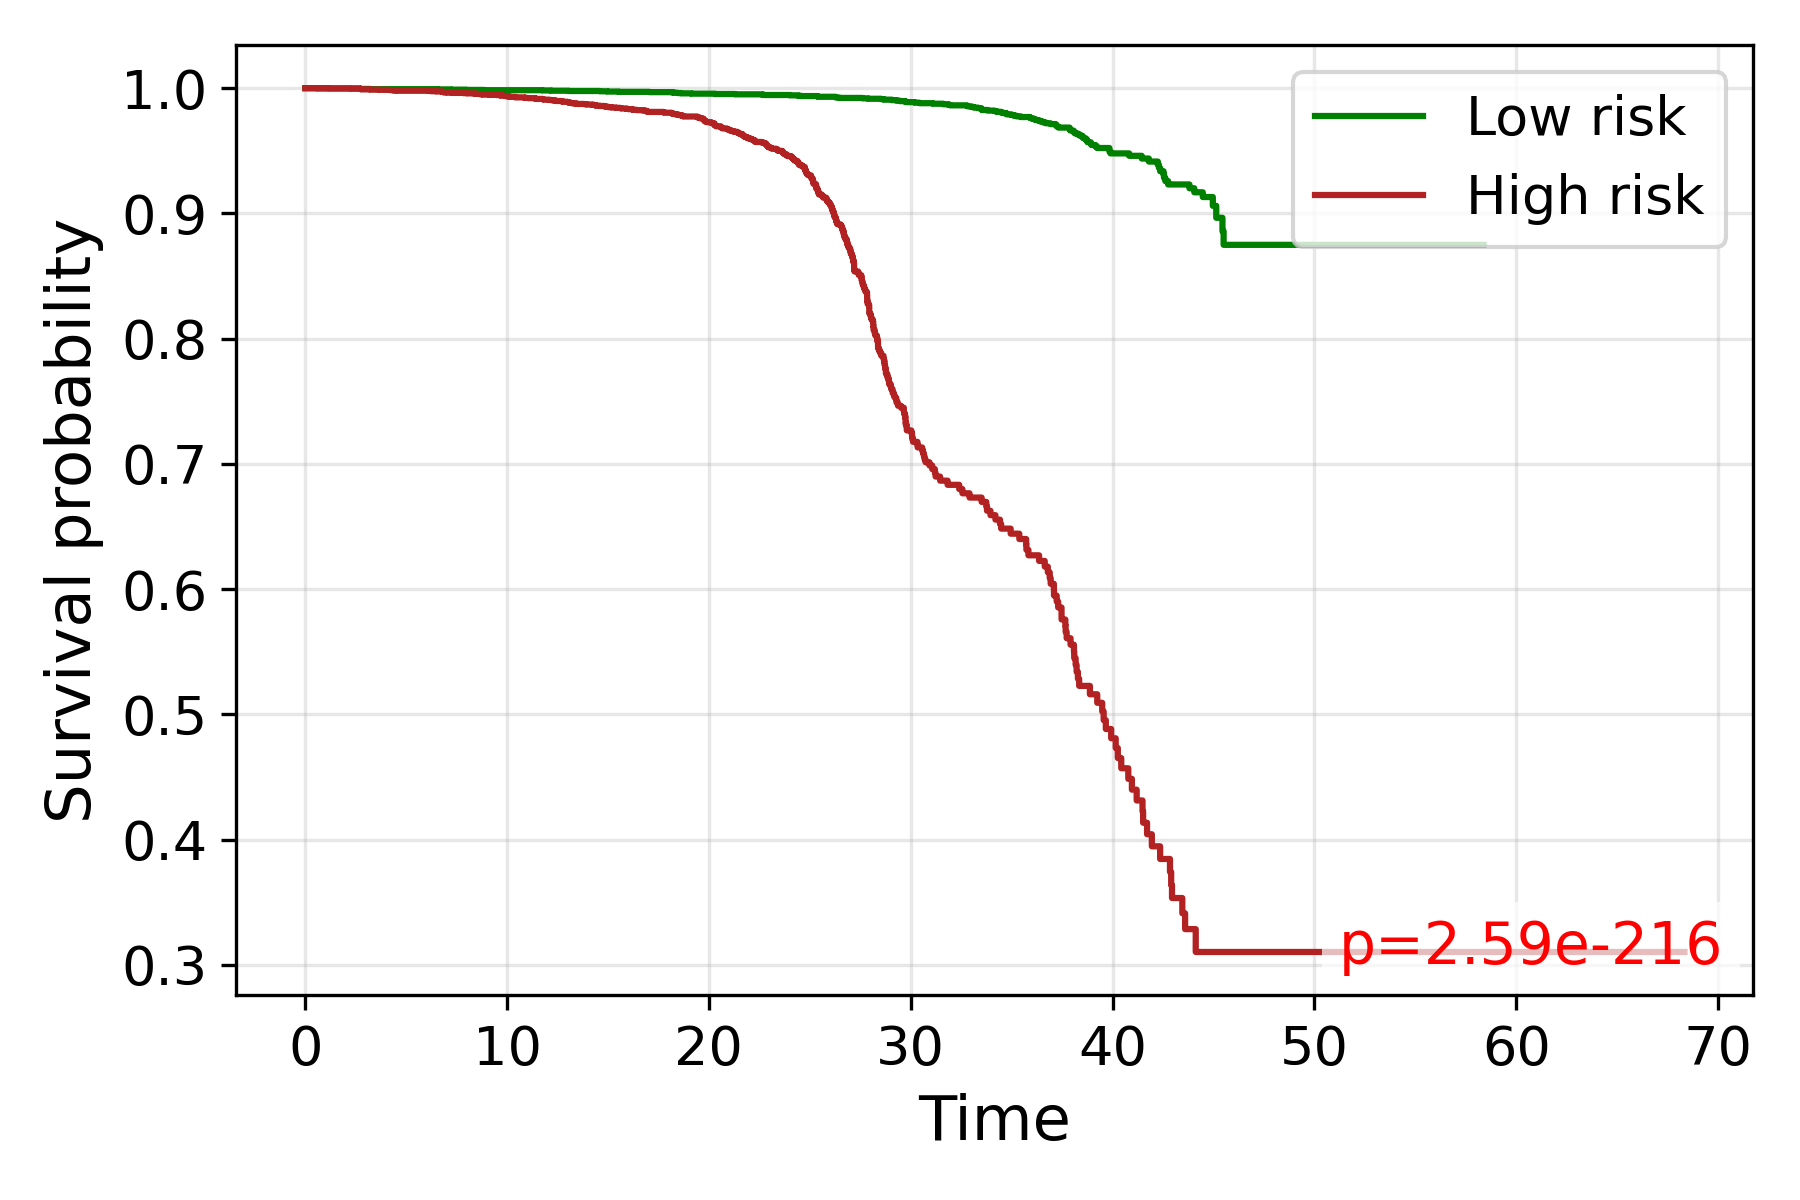

The table this chart was drawn from, first rows:
time, S_low, S_high
0.0, 1.0, 1.0
0.5774, 0.9998, 
1.173, , 0.9998
1.848, , 0.9998
1.86, , 0.9998
1.926, , 0.9998
2.264, , 0.9996
2.708, 0.9996, 
2.716, 0.9994, 
2.731, , 0.9994
2.739, , 0.9994
2.746, , 0.9993
2.776, , 0.9991
3.215, , 0.9989
3.221, 0.9992, 
3.247, 0.9992, 
3.36, 0.9992, 0.9989
3.373, 0.9992, 
3.512, , 0.9989
3.518, , 0.9989
3.565, , 0.9989
3.571, , 0.9989
3.64, , 0.9987
3.921, , 0.9987
4.163, , 0.9985
4.287, , 0.9985
4.311, , 0.9985
4.316, , 0.9983
4.383, , 0.9983
4.397, , 0.9981
4.421, , 0.9981
4.481, , 0.9981
4.509, , 0.9981
4.523, , 0.998
4.537, 0.9992, 
4.573, , 0.998
4.655, , 0.998
4.95, 0.9992, 
5.128, , 0.998
5.228, , 0.998
5.236, , 0.998
5.299, 0.9992, 
5.323, , 0.998
5.335, , 0.998
5.59, , 0.998
5.594, , 0.998
5.598, , 0.998
5.601, , 0.998
5.612, 0.9992, 
5.616, 0.9992, 
5.683, 0.9992, 0.998
5.686, 0.9992, 0.998
5.69, 0.9992, 
5.77, , 0.998
5.784, 0.9992, 
5.856, 0.9992, 
5.867, , 0.998
6.042, , 0.998
6.107, , 0.9978
6.117, 0.9992, 
... 3,844 more rows
